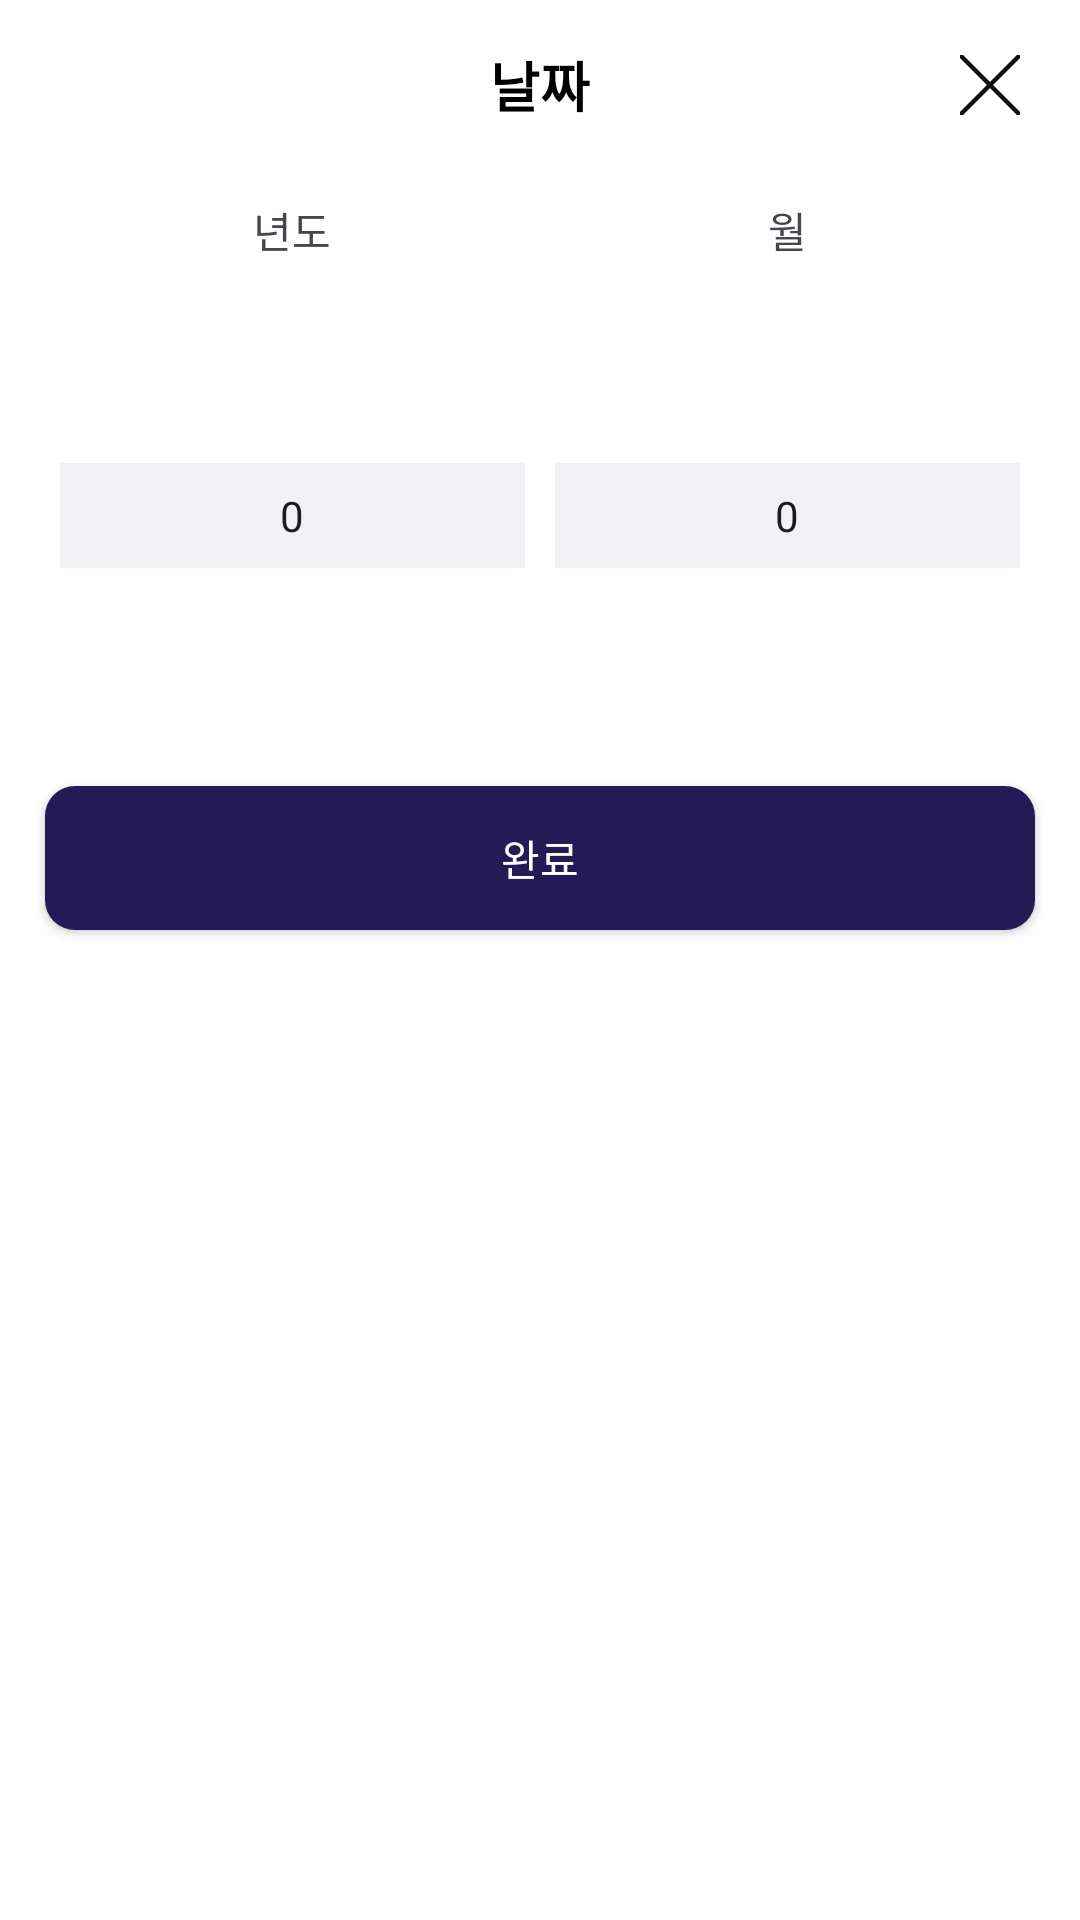

Layout XML and referenced resources for this Android screen:
<!-- AndroidManifest.xml: application theme Theme.Wearly_frontend -->
<!-- res/layout/layout_calendar_picker.xml -->
<?xml version="1.0" encoding="utf-8"?>
<androidx.constraintlayout.widget.ConstraintLayout xmlns:android="http://schemas.android.com/apk/res/android"
    android:layout_width="match_parent"
    android:layout_height="wrap_content"
    xmlns:app="http://schemas.android.com/apk/res-auto"

    android:orientation="vertical"

    android:gravity="center">

    <TextView
        android:id="@+id/calendar_picker_tv"
        android:layout_width="0dp"
        android:layout_height="wrap_content"

        android:text="날짜"
        android:textColor="@color/black"
        android:textStyle="bold"
        android:textSize="18sp"

        android:layout_marginTop="15dp"

        android:gravity="center"
        android:layout_weight="1"

        app:layout_constraintTop_toTopOf="parent"
        app:layout_constraintStart_toStartOf="parent"
        app:layout_constraintEnd_toEndOf="parent" />

    <ImageButton
        android:id="@+id/calendar_picker_close_btn"
        android:layout_width="20dp"
        android:layout_height="20dp"

        android:src="@drawable/btn_close_thin"
        android:background="@android:color/transparent"

        android:layout_marginEnd="20dp"

        app:layout_constraintTop_toTopOf="@id/calendar_picker_tv"
        app:layout_constraintBottom_toBottomOf="@id/calendar_picker_tv"
        app:layout_constraintEnd_toEndOf="parent" />


    <LinearLayout
        android:id="@+id/calendar_picker_layout"
        android:layout_width="match_parent"
        android:layout_height="wrap_content"

        android:orientation="horizontal"

        android:paddingHorizontal="20dp"

        android:layout_marginTop="15dp"

        app:layout_constraintTop_toBottomOf="@id/calendar_picker_tv"
        app:layout_constraintStart_toStartOf="parent"
        app:layout_constraintEnd_toEndOf="parent" >

        <LinearLayout
            android:layout_width="0dp"
            android:layout_height="wrap_content"
            android:orientation="vertical"
            android:gravity="center"
            android:layout_weight="1"
            android:layout_marginEnd="10dp">

            <TextView
                android:layout_width="wrap_content"
                android:layout_height="wrap_content"
                android:text="년도"
                android:layout_margin="10dp"/>

            <FrameLayout
                android:layout_width="match_parent"
                android:layout_height="wrap_content">

                <View
                    android:layout_width="match_parent"
                    android:layout_height="35dp"
                    android:layout_gravity="center"
                    android:background="#F1F1F5" />

                <NumberPicker
                    android:id="@+id/calendar_year_picker"
                    android:layout_width="match_parent"
                    android:layout_height="150dp"
                    android:background="@android:color/transparent"
                    android:selectionDividerHeight="0dp"/>
            </FrameLayout>
        </LinearLayout>

        <LinearLayout
            android:layout_width="0dp"
            android:layout_height="wrap_content"
            android:orientation="vertical"
            android:gravity="center"
            android:layout_weight="1">

            <TextView
                android:layout_width="wrap_content"
                android:layout_height="wrap_content"
                android:text="월"
                android:layout_margin="10dp"/>

            <FrameLayout
                android:layout_width="match_parent"
                android:layout_height="wrap_content">

                <View
                    android:layout_width="match_parent"
                    android:layout_height="35dp"
                    android:layout_gravity="center"
                    android:background="#F1F1F5" />

                <NumberPicker
                    android:id="@+id/calendar_month_picker"
                    android:layout_width="match_parent"
                    android:layout_height="150dp"
                    android:background="@android:color/transparent"
                    android:selectionDividerHeight="0dp"/>
            </FrameLayout>
        </LinearLayout>
    </LinearLayout>

    <androidx.appcompat.widget.AppCompatButton
        android:id="@+id/calendar_picker_submit"
        android:layout_width="match_parent"
        android:layout_height="wrap_content"

        android:background="@drawable/bg_login_submit_btn"

        android:text="완료"
        android:textColor="@color/white"

        android:layout_margin="15dp"

        app:layout_constraintTop_toBottomOf="@id/calendar_picker_layout"
        app:layout_constraintStart_toStartOf="parent"
        app:layout_constraintEnd_toEndOf="parent"/>


</androidx.constraintlayout.widget.ConstraintLayout>
<!-- resources referenced by this layout -->
<resources>
  <color name="black">#FF000000</color>
  <color name="white">#FFFFFFFF</color>
  
      // 로고 컬러
  <!-- drawable bg_login_submit_btn (drawable) -->
  <?xml version="1.0" encoding="utf-8"?>
  <shape xmlns:android="http://schemas.android.com/apk/res/android">
      <solid android:color="@color/logo_color" />
  
      <corners android:radius="10dp" />
  </shape>
  <!-- drawable btn_close_thin (drawable) -->
  <vector xmlns:android="http://schemas.android.com/apk/res/android"
      android:width="36dp"
      android:height="36dp"
      android:viewportWidth="36"
      android:viewportHeight="36">
    <path
        android:pathData="M30,6L6,30"
        android:strokeWidth="1.5"
        android:fillColor="#00000000"
        android:strokeColor="#111111"
        android:strokeLineCap="round"/>
    <path
        android:pathData="M30,30L6,6"
        android:strokeWidth="1.5"
        android:fillColor="#00000000"
        android:strokeColor="#111111"
        android:strokeLineCap="round"/>
  </vector>
  <style name="Theme.Wearly_frontend" parent="Base.Theme.Wearly_frontend">
          <item name="android:windowBackground">#FFFFFF</item>
  
          <item name="colorPrimary">@color/white</item>
          <item name="colorPrimaryVariant">@color/white</item>
      </style>
  <color name="logo_color">#241B56</color>
  <style name="Base.Theme.Wearly_frontend" parent="Theme.Material3.DayNight.NoActionBar">
          
          
      </style>
</resources>
